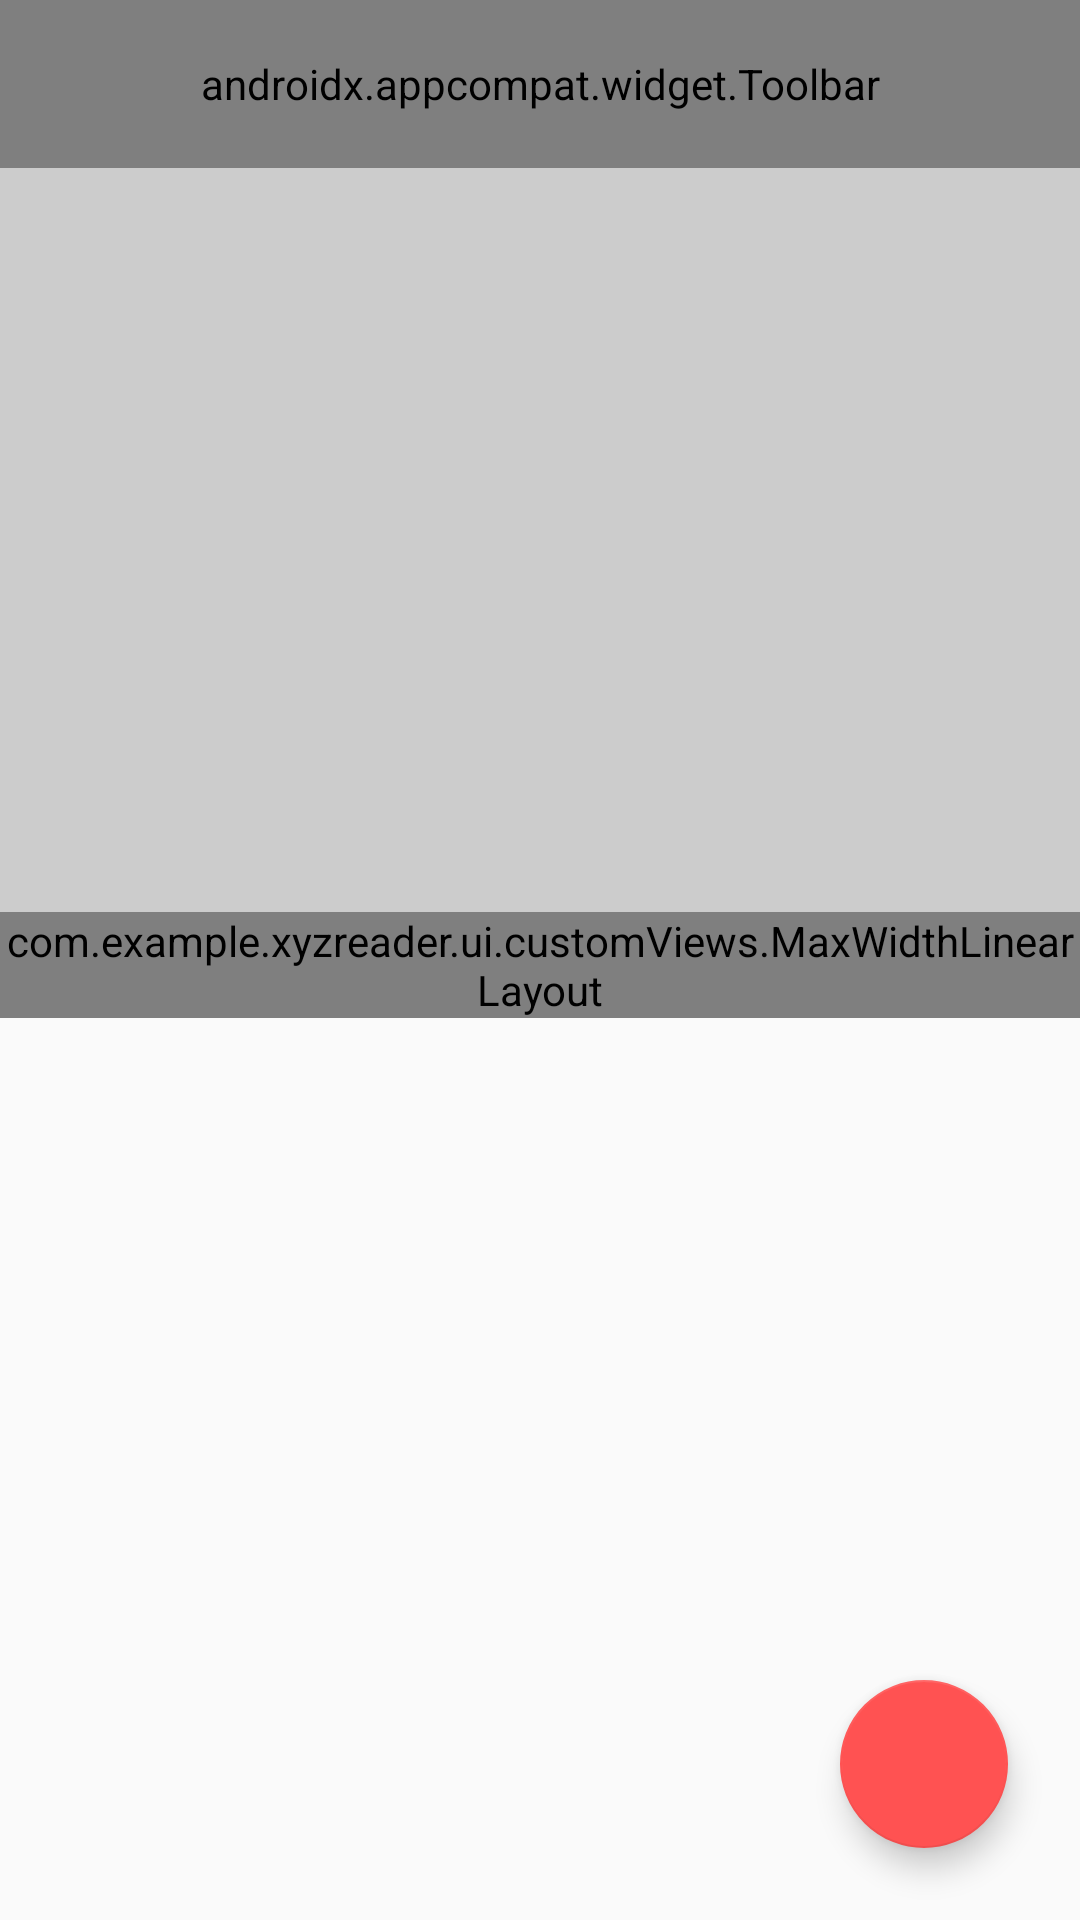

Reconstruct the res/layout file that produces this screen, plus the resources it refers to.
<!-- AndroidManifest.xml: application theme Theme.Bacon -->
<!-- res/layout/fragment_article_detail.xml -->
<android.support.design.widget.CoordinatorLayout
    xmlns:android="http://schemas.android.com/apk/res/android"
    xmlns:tools="http://schemas.android.com/tools"
    xmlns:app="http://schemas.android.com/apk/res-auto"
    android:id="@+id/draw_insets_frame_layout"
    android:layout_width="match_parent"
    android:layout_height="match_parent"
    android:fitsSystemWindows="true">


    
    <android.support.design.widget.AppBarLayout
        android:id="@+id/app_bar_layout"
        android:layout_width="match_parent"
        android:layout_height="@dimen/detail_photo_height"
        android:fitsSystemWindows="true"
        android:theme="@style/ThemeOverlay.AppCompat.Dark.ActionBar"
        app:elevation="@dimen/app_bar_elevation">

        
        <android.support.design.widget.CollapsingToolbarLayout
            android:id="@+id/collapsing_toolbar_layout"
            android:layout_width="match_parent"
            android:layout_height="match_parent"
            android:fitsSystemWindows="true"
            app:contentScrim="@color/colorPrimary"
            app:layout_scrollFlags="scroll|exitUntilCollapsed"
            app:scrimAnimationDuration="300"
            app:collapsedTitleTextAppearance="@style/MaterialXYZReader.Text.BookTitle.Collapsed"
            app:titleEnabled="false">


            
            <ImageView
                android:id="@+id/photo"
                android:layout_width="match_parent"
                android:layout_height="match_parent"
                android:background="@color/photo_placeholder"
                android:scaleType="centerCrop"
                app:layout_collapseMode="parallax"
                tools:src="@drawable/empty_detail" />

            <View
                android:layout_width="match_parent"
                android:layout_height="match_parent"
                android:background="@drawable/gradient_background" />


            <android.support.v7.widget.Toolbar
                android:id="@+id/toolbar"
                android:layout_width="match_parent"
                android:layout_height="?actionBarSize"
                app:layout_collapseMode="pin"
                app:navigationContentDescription="@string/back"
                app:navigationIcon="@drawable/ic_material_arrow_back"
                app:popupTheme="@style/ThemeOverlay.AppCompat.Light"/>

        </android.support.design.widget.CollapsingToolbarLayout>

    </android.support.design.widget.AppBarLayout>


    <android.support.v4.widget.NestedScrollView
        android:id="@+id/scrollview"
        android:layout_width="match_parent"
        android:layout_height="match_parent"
        app:layout_behavior="@string/appbar_scrolling_view_behavior">

        <FrameLayout
            android:layout_width="match_parent"
            android:layout_height="wrap_content"
            >

            <com.example.xyzreader.ui.customViews.MaxWidthLinearLayout
                android:orientation="vertical"
                android:layout_width="match_parent"
                android:layout_height="wrap_content"
                android:layout_gravity="center_horizontal"
                android:background="#fff"
                android:maxWidth="@dimen/detail_card_max_width"
                android:elevation="2dp">

                <LinearLayout
                    android:id="@+id/meta_bar"
                    android:layout_width="match_parent"
                    android:layout_height="wrap_content"
                    android:layout_gravity="bottom"
                    android:layout_marginBottom="@dimen/detail_metabar_vert_padding"
                    android:background="#333"
                    android:orientation="vertical"
                    android:paddingBottom="@dimen/detail_metabar_vert_padding"
                    android:paddingLeft="@dimen/detail_inner_horiz_margin"
                    android:paddingRight="@dimen/detail_inner_horiz_margin"
                    android:paddingTop="@dimen/detail_metabar_vert_padding">

                    <TextView
                        android:id="@+id/article_title"
                        style="@style/MaterialXYZReader.Text.BookTitle.Expanded"
                        android:layout_width="match_parent"
                        android:layout_height="wrap_content"
                        tools:text="This is the title." />

                    <TextView
                        android:id="@+id/article_byline"
                        style="?android:attr/textAppearanceSmall"
                        android:layout_width="wrap_content"
                        android:layout_height="wrap_content"
                        android:textColor="#8fff"
                        tools:text="This is the subtitle..." />
                </LinearLayout>

                <TextView
                    android:id="@+id/article_body"
                    style="@style/MaterialXYZReader.Text.Body"
                    android:layout_marginLeft="@dimen/detail_inner_horiz_margin"
                    android:layout_marginRight="@dimen/detail_inner_horiz_margin"
                    android:paddingBottom="@dimen/detail_body_bottom_margin"
                    tools:text="This is the article body to be shown..."/>

                <Button
                    android:id="@+id/show_more_detail"
                    android:layout_width="wrap_content"
                    android:layout_height="wrap_content"
                    android:text="@string/show_more"
                    android:layout_gravity="center_horizontal"
                    android:layout_marginBottom="@dimen/detail_body_show_more_bottom_margin"
                    style="@style/Base.Widget.AppCompat.Button.Borderless.Colored"/>

            </com.example.xyzreader.ui.customViews.MaxWidthLinearLayout>
        </FrameLayout>
    </android.support.v4.widget.NestedScrollView>


    
    <android.support.design.widget.FloatingActionButton
        android:id="@+id/share_fab"
        android:layout_width="wrap_content"
        android:layout_height="wrap_content"
        android:layout_gravity="bottom|end"
        android:layout_margin="@dimen/fab_margin"
        android:src="@drawable/ic_share"
        android:contentDescription="@string/action_share"

        app:fabSize="normal"
        app:elevation="@dimen/fab_resting_elevation"
        app:pressedTranslationZ="@dimen/fab_pressed_elevation"/>

</android.support.design.widget.CoordinatorLayout>
<!-- resources referenced by this layout -->
<resources>
  <color name="colorPrimary">#2196F3</color>
  <color name="photo_placeholder">#ccc</color>
  <dimen name="app_bar_elevation">4dp</dimen>
  <dimen name="detail_body_bottom_margin">15dp</dimen>
  <dimen name="detail_body_show_more_bottom_margin">88dp</dimen>
  <dimen name="detail_card_max_width">10000dp</dimen>
  <dimen name="detail_inner_horiz_margin">16dp</dimen>
  <dimen name="detail_metabar_vert_padding">16dp</dimen>
  <dimen name="detail_photo_height">304dp</dimen>
  <dimen name="fab_margin">24dp</dimen>
  <dimen name="fab_pressed_elevation">12dp</dimen>
  <dimen name="fab_resting_elevation">6dp</dimen>
  <!-- drawable ic_material_arrow_back (drawable) -->
  <layer-list xmlns:android="http://schemas.android.com/apk/res/android">
      <item>
          <shape>
              <gradient
                  android:gradientRadius="10dp"
                  android:startColor="#31000000"
                  android:endColor="#00000000"
                  android:type="radial"
                  />
          </shape>
      </item>
      <item android:drawable="@drawable/ic_arrow_back"/>
  </layer-list>
  <string name="action_share">Share</string>
  <string name="back">Back</string>
  <string name="show_more">Show more</string>
  <style name="MaterialXYZReader.Text.Body" parent="MaterialXYZReader.Text">
          <item name="android:layout_width">match_parent</item>
          <item name="android:layout_height">wrap_content</item>
          <item name="android:textSize">@dimen/detail_body_text_size</item>
          <item name="android:textColor">@color/blackSecondaryText</item>
          <item name="android:lineSpacingMultiplier">@fraction/detail_body_line_spacing_multiplier</item>
      </style>
  <style name="MaterialXYZReader.Text.BookTitle.Collapsed" parent="MaterialXYZReader.Text.BookTitle.Expanded">
          <item name="android:textSize">16sp</item>
      </style>
  <style name="MaterialXYZReader.Text.BookTitle.Expanded" parent="TextAppearance.AppCompat.Large">
          <item name="android:textAppearance">@style/TextAppearance.AppCompat.Large</item>
          <item name="android:fontFamily">sans-serif-condensed</item>
          <item name="android:textSize">@dimen/detail_title_text_size</item>
          <item name="android:lineSpacingMultiplier">0.9</item>
          <item name="android:textColor">@color/white</item>
          <item name="android:textStyle">bold</item>
          <item name="android:paddingBottom">@dimen/detail_metabar_title_bottom_padding</item>
      </style>
  <style name="Theme.Bacon" parent="@style/Theme.AppCompat.Light.NoActionBar">
          <item name="colorPrimary">@color/colorPrimary</item>
          <item name="colorPrimaryDark">@color/colorPrimaryDark</item>
          <item name="colorAccent">@color/colorAccent</item>
  
          <item name="android:windowTranslucentStatus">true</item>
      </style>
  <style name="MaterialXYZReader.Text" parent="TextAppearance.AppCompat">
          <item name="android:textColor">@color/blackPrimaryText</item>
      </style>
  <dimen name="detail_body_text_size">16sp</dimen>
  <color name="blackSecondaryText">#757575</color>
  <dimen name="detail_title_text_size">32sp</dimen>
  <dimen name="detail_metabar_title_bottom_padding">4dp</dimen>
  <color name="colorPrimaryDark">#1976D2</color>
  <color name="colorAccent">#FF5252</color>
  <color name="blackPrimaryText">#212121</color>
  <!-- not gathered from this repository: default colours our renderer supplied (Android Studio template values) -->
  <color name="white">#FFFFFFFF</color>
</resources>
